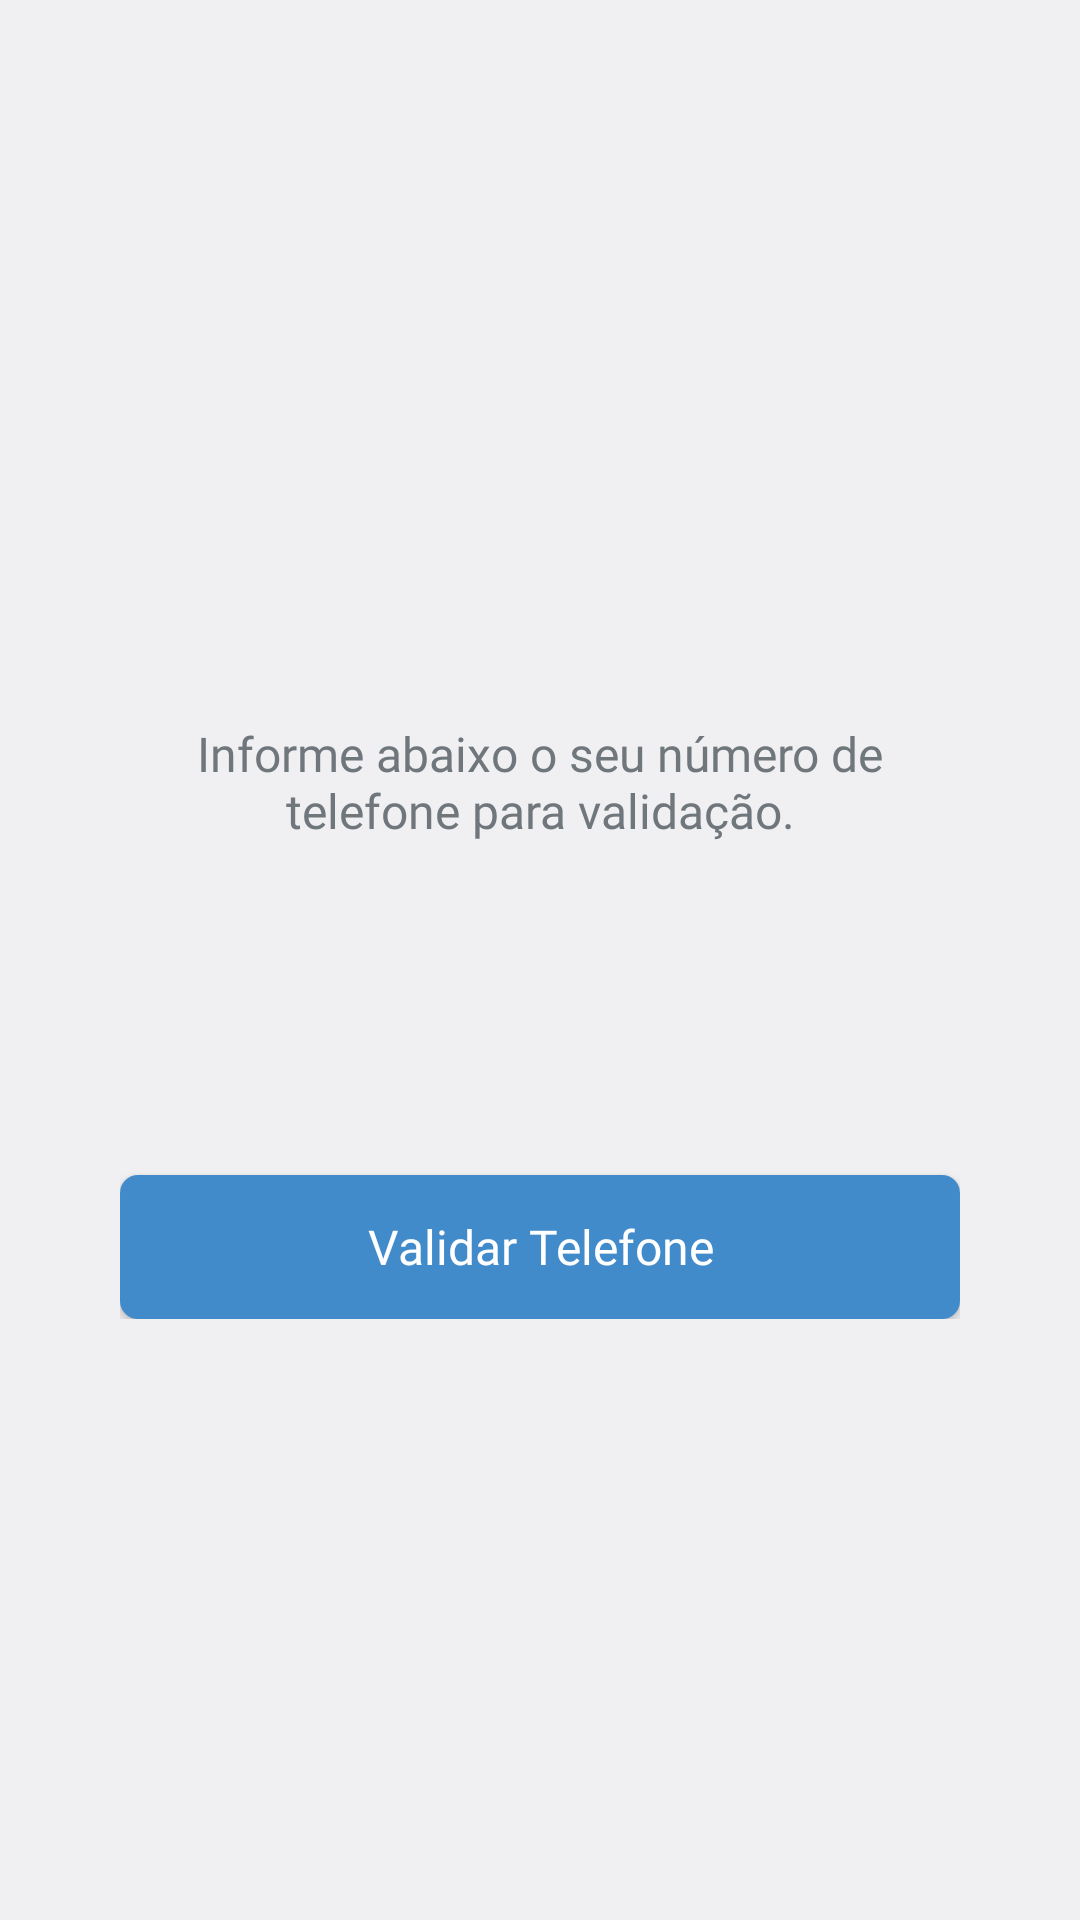

Reconstruct the res/layout file that produces this screen, plus the resources it refers to.
<!-- AndroidManifest.xml: application theme AppTheme -->
<!-- res/layout/view_check_cellphone.xml -->
<?xml version="1.0" encoding="utf-8"?>
<RelativeLayout
    xmlns:android="http://schemas.android.com/apk/res/android"
    android:orientation="vertical"
    android:layout_width="match_parent"
    android:layout_height="match_parent">

    <LinearLayout
        android:orientation="vertical"
        android:layout_width="match_parent"
        android:layout_height="wrap_content"
        android:layout_centerVertical="true"
        android:layout_centerHorizontal="true"
        android:padding="24dp"
        android:layout_marginHorizontal="16dp">

        <ImageView
            android:layout_width="wrap_content"
            android:layout_height="wrap_content"
            android:src="@drawable/cellphone_validate"
            android:layout_gravity="center"
            android:layout_marginBottom="16dp"/>

        <TextView
            android:layout_width="match_parent"
            android:layout_height="wrap_content"
            android:textSize="16dp"
            android:fontFamily="@font/roboto"
            android:text="@string/label_info_view_check_cellphone"
            android:gravity="center"
            android:layout_marginVertical="24dp"/>


        <EditText
            android:id="@+id/edit_text_cellphone_check"
            android:layout_width="match_parent"
            android:layout_height="wrap_content"
            android:layout_gravity="center"
            android:background="@android:color/transparent"
            android:textSize="35dp"
            android:textColor="@color/colorPrimary"
            android:textStyle="bold"
            android:gravity="center"
            android:inputType="number"
            android:maxLength="11"
            android:textColorHint="@color/colorGray"
            android:layout_marginBottom="40dp"/>

        <Button
            android:id="@+id/button_view_check_cellphone"
            android:layout_width="match_parent"
            android:layout_height="wrap_content"
            android:background="@drawable/buttons_intro_view"
            android:textSize="16dp"
            android:elevation="2dp"
            android:fontFamily="@font/roboto"
            android:textAllCaps="false"
            android:textColor="@color/colorWhite"
            android:text="@string/button_view_check_cellphone"/>

    </LinearLayout>

</RelativeLayout>
<!-- resources referenced by this layout -->
<resources>
  <color name="colorGray">#CCCCCC</color>
  <color name="colorPrimary">#428bca</color>
  <color name="colorWhite">#FFFFFF</color>
  <!-- drawable buttons_intro_view (drawable) -->
  <?xml version="1.0" encoding="utf-8"?>
  <selector xmlns:android="http://schemas.android.com/apk/res/android">
      <item>
          <shape android:shape="rectangle">
              <corners android:radius="6dp"/>
              <solid android:color="@color/colorPrimary"/>
          </shape>
      </item>
  </selector>
  <string name="button_view_check_cellphone">Validar Telefone</string>
  <string name="label_info_view_check_cellphone">Informe abaixo o seu número de telefone para validação.</string>
  <style name="AppTheme" parent="android:Theme.DeviceDefault.Light.NoActionBar">
          <item name="colorPrimary">@color/colorPrimary</item>
          <item name="colorPrimaryDark">@color/colorPrimaryDark</item>
          <item name="colorAccent">@color/colorBlack</item>
          <item name="android:statusBarColor" tools:ignore="NewApi">@color/colorPrimaryDark</item>
      </style>
  <color name="colorPrimaryDark">#428bca</color>
  <color name="colorBlack">#000000</color>
</resources>
